The GitHub repository Shrexshth/GARUDA contains a labelled image folder "industrial_defects" with 5 categories: crack, hole, normal, rust, scratch. Examples follow, each with its label.

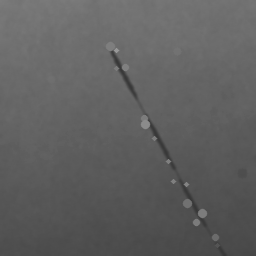
Label: scratch

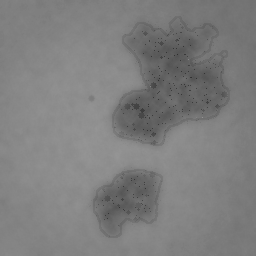
Label: rust

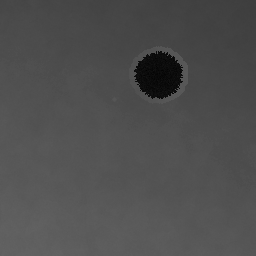
Label: hole

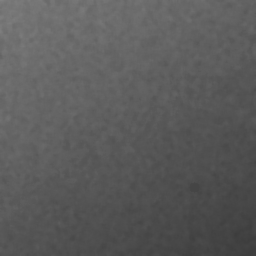
Label: normal

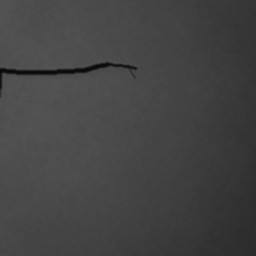
Label: crack

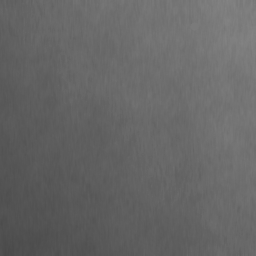
Label: normal
